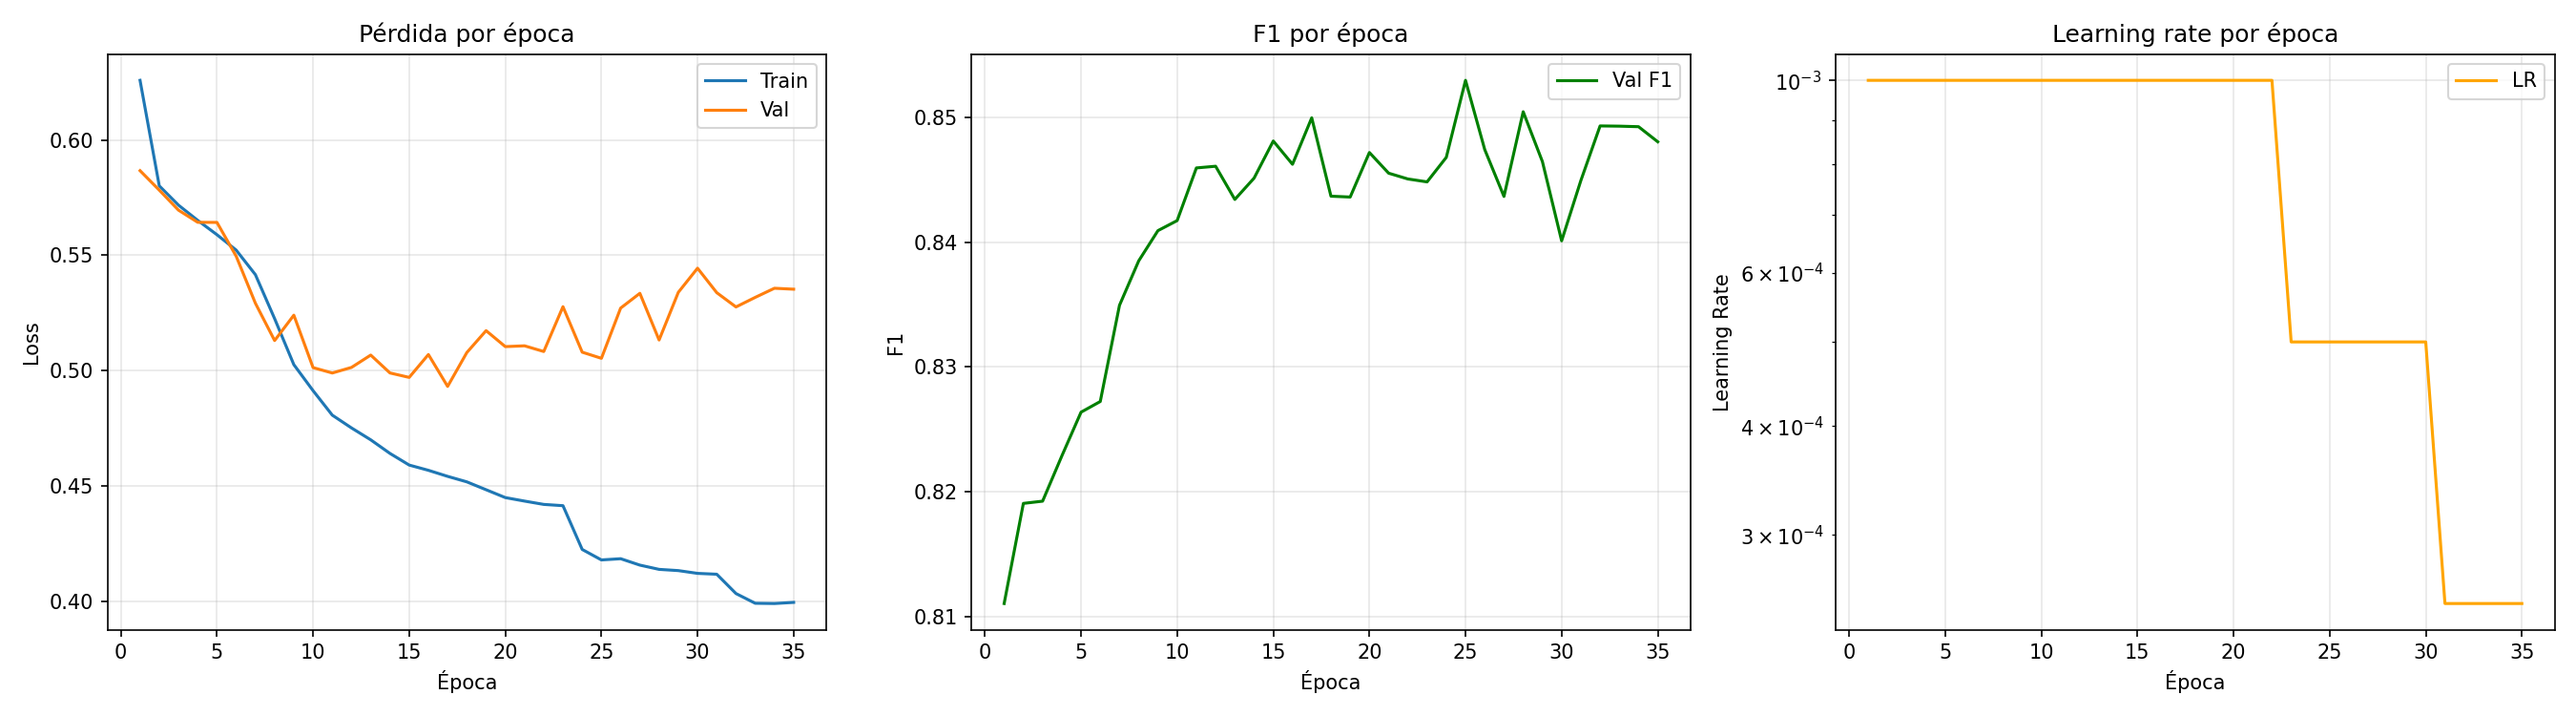

Source data for this figure (header and first rows):
epoch, train_loss, val_loss, val_accuracy, val_precision, val_recall, val_f1, val_auc_roc, lr
1, 0.6258, 0.5867, 0.7403, 0.7273, 0.9166, 0.8111, 0.8379, 0.001
2, 0.5801, 0.5783, 0.7486, 0.7281, 0.9361, 0.8191, 0.8416, 0.001
3, 0.5717, 0.5696, 0.747, 0.7242, 0.9431, 0.8193, 0.8476, 0.001
4, 0.5651, 0.5643, 0.7537, 0.7312, 0.9409, 0.8229, 0.8516, 0.001
5, 0.5589, 0.5643, 0.7696, 0.7627, 0.9017, 0.8264, 0.8553, 0.001
6, 0.5523, 0.5496, 0.7589, 0.7329, 0.9495, 0.8272, 0.8586, 0.001
7, 0.5416, 0.5292, 0.7743, 0.7518, 0.9388, 0.8349, 0.8708, 0.001
8, 0.5226, 0.5131, 0.7798, 0.7566, 0.9402, 0.8385, 0.8807, 0.001
9, 0.5026, 0.5241, 0.7989, 0.81, 0.8743, 0.8409, 0.8819, 0.001
10, 0.4914, 0.5014, 0.7867, 0.7668, 0.9329, 0.8417, 0.8881, 0.001
11, 0.4808, 0.499, 0.8016, 0.8014, 0.8957, 0.8459, 0.8906, 0.001
12, 0.4752, 0.5014, 0.7962, 0.7824, 0.9209, 0.8461, 0.8891, 0.001
13, 0.4701, 0.5068, 0.7898, 0.7707, 0.9312, 0.8434, 0.8904, 0.001
14, 0.4642, 0.499, 0.7943, 0.7795, 0.9228, 0.8451, 0.892, 0.001
15, 0.4591, 0.4971, 0.8042, 0.8026, 0.8991, 0.8481, 0.8914, 0.001
16, 0.4569, 0.507, 0.7989, 0.7909, 0.9099, 0.8462, 0.8929, 0.001
17, 0.4542, 0.4932, 0.8053, 0.7996, 0.907, 0.8499, 0.8945, 0.001
18, 0.4518, 0.5079, 0.7934, 0.7813, 0.9169, 0.8437, 0.8896, 0.001
19, 0.4484, 0.5174, 0.803, 0.8153, 0.8739, 0.8436, 0.8888, 0.001
20, 0.445, 0.5104, 0.7983, 0.7855, 0.9194, 0.8472, 0.8922, 0.001
21, 0.4435, 0.5108, 0.792, 0.771, 0.9359, 0.8455, 0.8928, 0.001
22, 0.4421, 0.5083, 0.7951, 0.782, 0.9191, 0.845, 0.8907, 0.001
23, 0.4415, 0.5277, 0.789, 0.764, 0.9448, 0.8448, 0.894, 0.0005
24, 0.4226, 0.508, 0.795, 0.776, 0.9318, 0.8468, 0.894, 0.0005
25, 0.418, 0.5054, 0.8107, 0.8081, 0.9031, 0.8529, 0.8954, 0.0005
26, 0.4186, 0.5271, 0.7948, 0.7735, 0.937, 0.8474, 0.8931, 0.0005
27, 0.4158, 0.5335, 0.8026, 0.8136, 0.876, 0.8437, 0.8903, 0.0005
28, 0.4139, 0.5133, 0.8065, 0.8021, 0.9049, 0.8504, 0.894, 0.0005
29, 0.4134, 0.534, 0.8092, 0.8286, 0.8651, 0.8464, 0.8916, 0.0005
30, 0.4122, 0.5444, 0.8028, 0.8286, 0.8519, 0.8401, 0.8902, 0.0005
31, 0.4118, 0.5338, 0.8036, 0.8126, 0.8799, 0.8449, 0.8912, 0.00025
32, 0.4035, 0.5276, 0.8058, 0.8041, 0.8998, 0.8493, 0.8937, 0.00025
33, 0.3992, 0.5318, 0.805, 0.801, 0.9038, 0.8493, 0.8933, 0.00025
34, 0.3991, 0.5357, 0.8025, 0.7924, 0.9148, 0.8492, 0.893, 0.00025
35, 0.3996, 0.5353, 0.8065, 0.8117, 0.8877, 0.848, 0.8923, 0.00025
